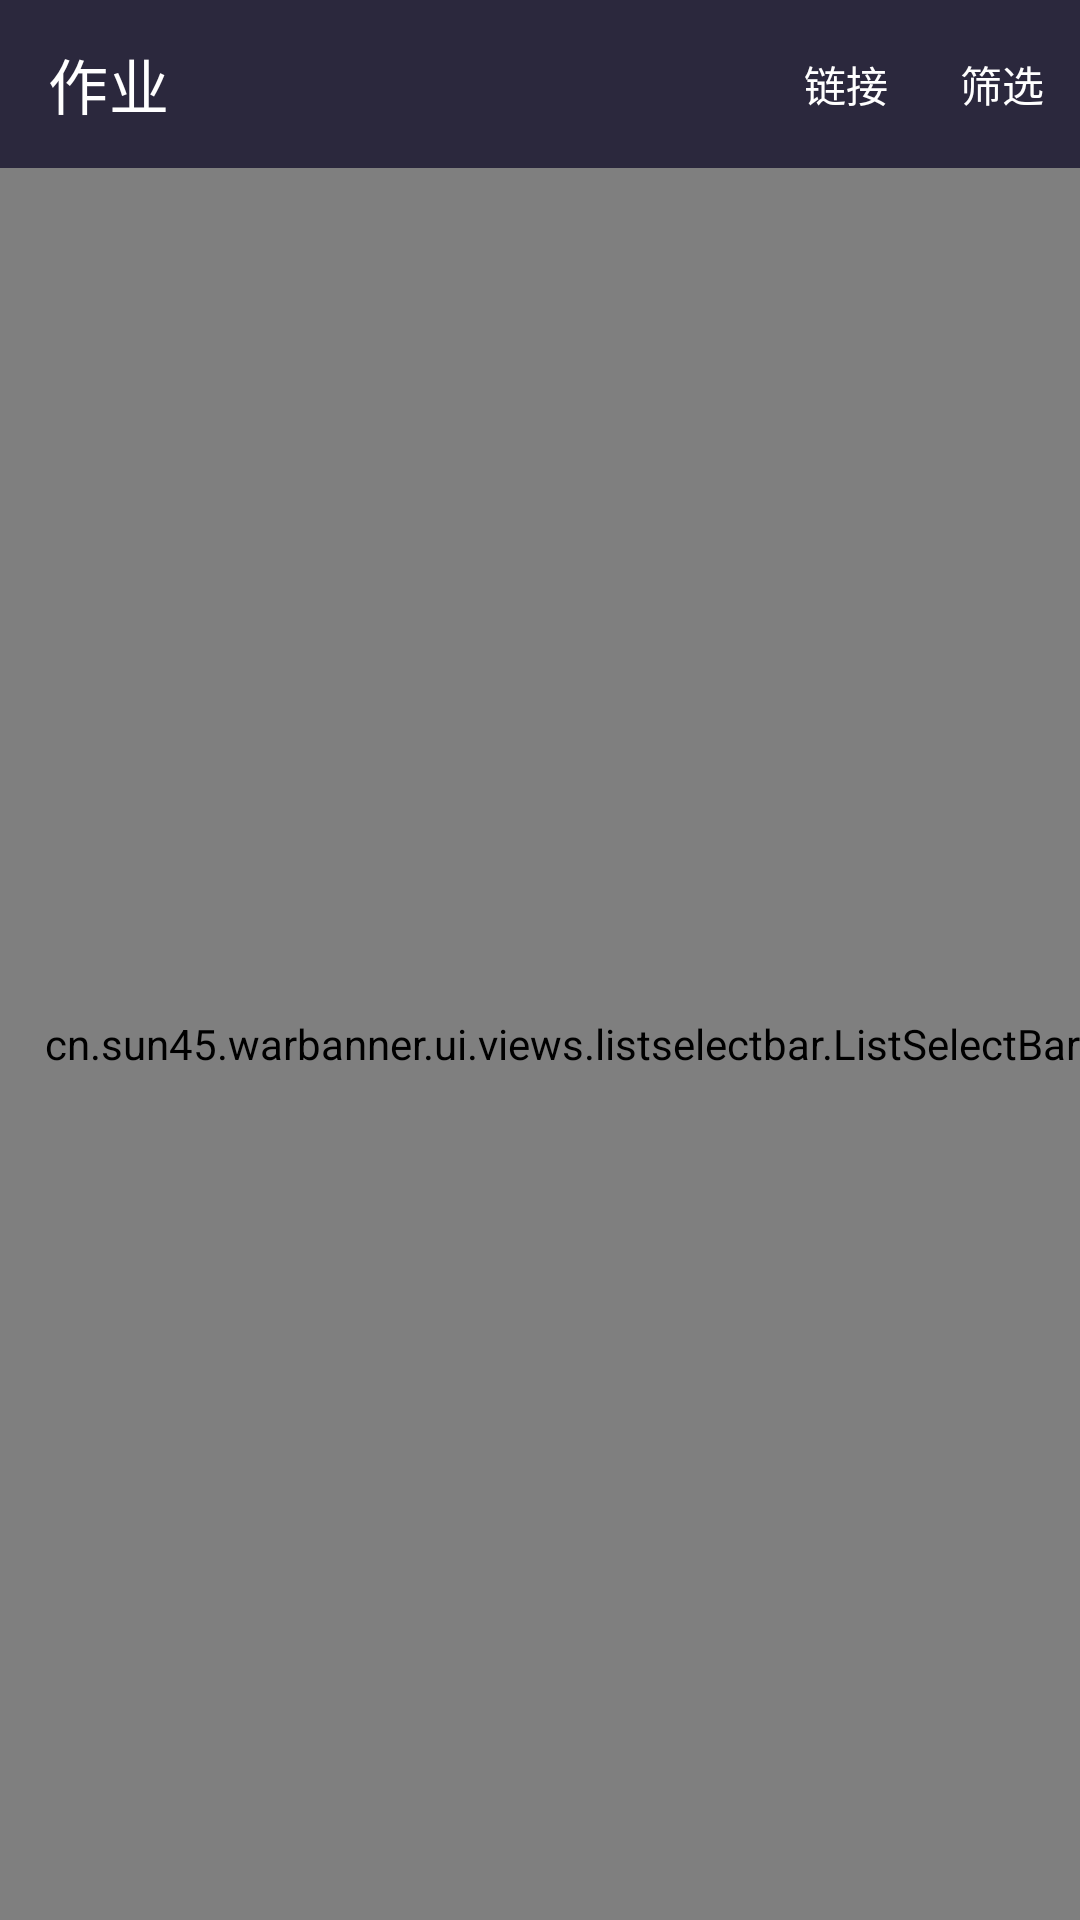

The Android layout XML behind this screen, and the referenced resources:
<!-- AndroidManifest.xml: application theme AppTheme -->
<!-- res/layout/fragment_teamlist.xml -->
<?xml version="1.0" encoding="utf-8"?>
<androidx.constraintlayout.widget.ConstraintLayout xmlns:android="http://schemas.android.com/apk/res/android"
    xmlns:app="http://schemas.android.com/apk/res-auto"
    android:layout_width="match_parent"
    android:layout_height="match_parent">

    <com.google.android.material.appbar.AppBarLayout
        android:id="@+id/drop_appbar"
        android:layout_width="match_parent"
        android:layout_height="wrap_content"
        android:theme="@style/ThemeOverlay.AppCompat.Dark.ActionBar"
        app:layout_constraintLeft_toLeftOf="parent"
        app:layout_constraintRight_toRightOf="parent"
        app:layout_constraintTop_toTopOf="parent">

        <com.google.android.material.appbar.MaterialToolbar
            android:id="@+id/drop_toolbar"
            android:layout_width="match_parent"
            android:layout_height="?attr/actionBarSize"
            app:menu="@menu/fragment_teamlist_drop_toolbar"
            app:title="@string/title_teamlist" />
    </com.google.android.material.appbar.AppBarLayout>

    <FrameLayout
        android:layout_width="match_parent"
        android:layout_height="0dp"
        app:layout_constraintBottom_toBottomOf="parent"
        app:layout_constraintLeft_toLeftOf="parent"
        app:layout_constraintRight_toRightOf="parent"
        app:layout_constraintTop_toBottomOf="@id/drop_appbar">

        <cn.sun45.warbanner.ui.views.teamlist.TeamList
            android:id="@+id/teamlist"
            android:layout_width="match_parent"
            android:layout_height="match_parent" />

        <cn.sun45.warbanner.ui.views.listselectbar.ListSelectBar
            android:id="@+id/listselectbar"
            android:layout_width="wrap_content"
            android:layout_height="wrap_content"
            android:layout_gravity="right|center_vertical" />

        <TextView
            android:id="@+id/empty_hint"
            android:layout_width="match_parent"
            android:layout_height="match_parent"
            android:gravity="center"
            android:lineSpacingMultiplier="1.2"
            android:textColor="@color/white_50"
            android:textSize="24sp" />
    </FrameLayout>
</androidx.constraintlayout.widget.ConstraintLayout>
<!-- resources referenced by this layout -->
<resources>
  <color name="white_50">#ffffff</color>
  <string name="title_teamlist">作业</string>
  <style name="AppTheme" parent="Theme.MaterialComponents.DayNight.NoActionBar">
          <item name="colorPrimary">@color/purple_light</item>
          <item name="colorPrimaryDark">@color/purple_dark</item>
          <item name="colorSurface">@color/theme</item>
          <item name="android:colorBackground">@color/theme</item>
  
          <item name="android:statusBarColor" tools:ignore="NewApi">?attr/theme</item>
  
          <item name="toolbarStyle">@style/AppToolbarStyle</item>
  
          <item name="bottomNavigationStyle">@style/AppBottomNavigation</item>
      </style>
  <color name="purple_light">#AA66CC</color>
  <color name="purple_dark">#9933CC</color>
  <color name="theme">#2B283D</color>
  <style name="AppToolbarStyle" parent="Widget.MaterialComponents.Toolbar.PrimarySurface">
          <item name="android:background">@color/theme</item>
          <item name="titleTextColor">@color/white</item>
      </style>
  <style name="AppBottomNavigation" parent="Widget.MaterialComponents.BottomNavigationView">
          <item name="android:background">@color/theme</item>
      </style>
  <color name="white">#ffffff</color>
</resources>
